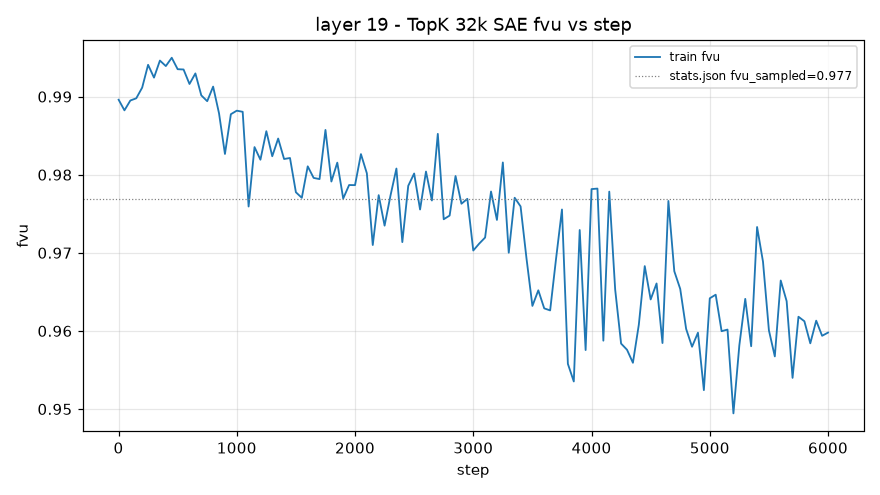

The file beside this chart, header and first rows:
step, train_fvu
1, 0.9896
50, 0.9882
100, 0.9895
150, 0.9898
200, 0.9912
250, 0.9941
300, 0.9924
350, 0.9946
400, 0.9939
450, 0.995
500, 0.9935
550, 0.9935
600, 0.9916
650, 0.993
700, 0.9902
750, 0.9894
800, 0.9913
850, 0.9879
900, 0.9827
950, 0.9877
1000, 0.9882
1050, 0.9881
1100, 0.9759
1150, 0.9835
1200, 0.9819
1250, 0.9856
1300, 0.9824
1350, 0.9846
1400, 0.982
1450, 0.9821
1500, 0.9778
1550, 0.977
1600, 0.9811
1650, 0.9796
1700, 0.9794
1750, 0.9857
1800, 0.9791
1850, 0.9815
1900, 0.977
1950, 0.9787
2000, 0.9787
2050, 0.9826
2100, 0.9802
2150, 0.971
2200, 0.9774
2250, 0.9735
2300, 0.9773
2350, 0.9808
2400, 0.9714
2450, 0.9786
2500, 0.9802
2550, 0.9755
2600, 0.9804
2650, 0.9767
2700, 0.9852
2750, 0.9743
2800, 0.9748
2850, 0.9798
2900, 0.9763
2950, 0.9769
... 61 more rows
